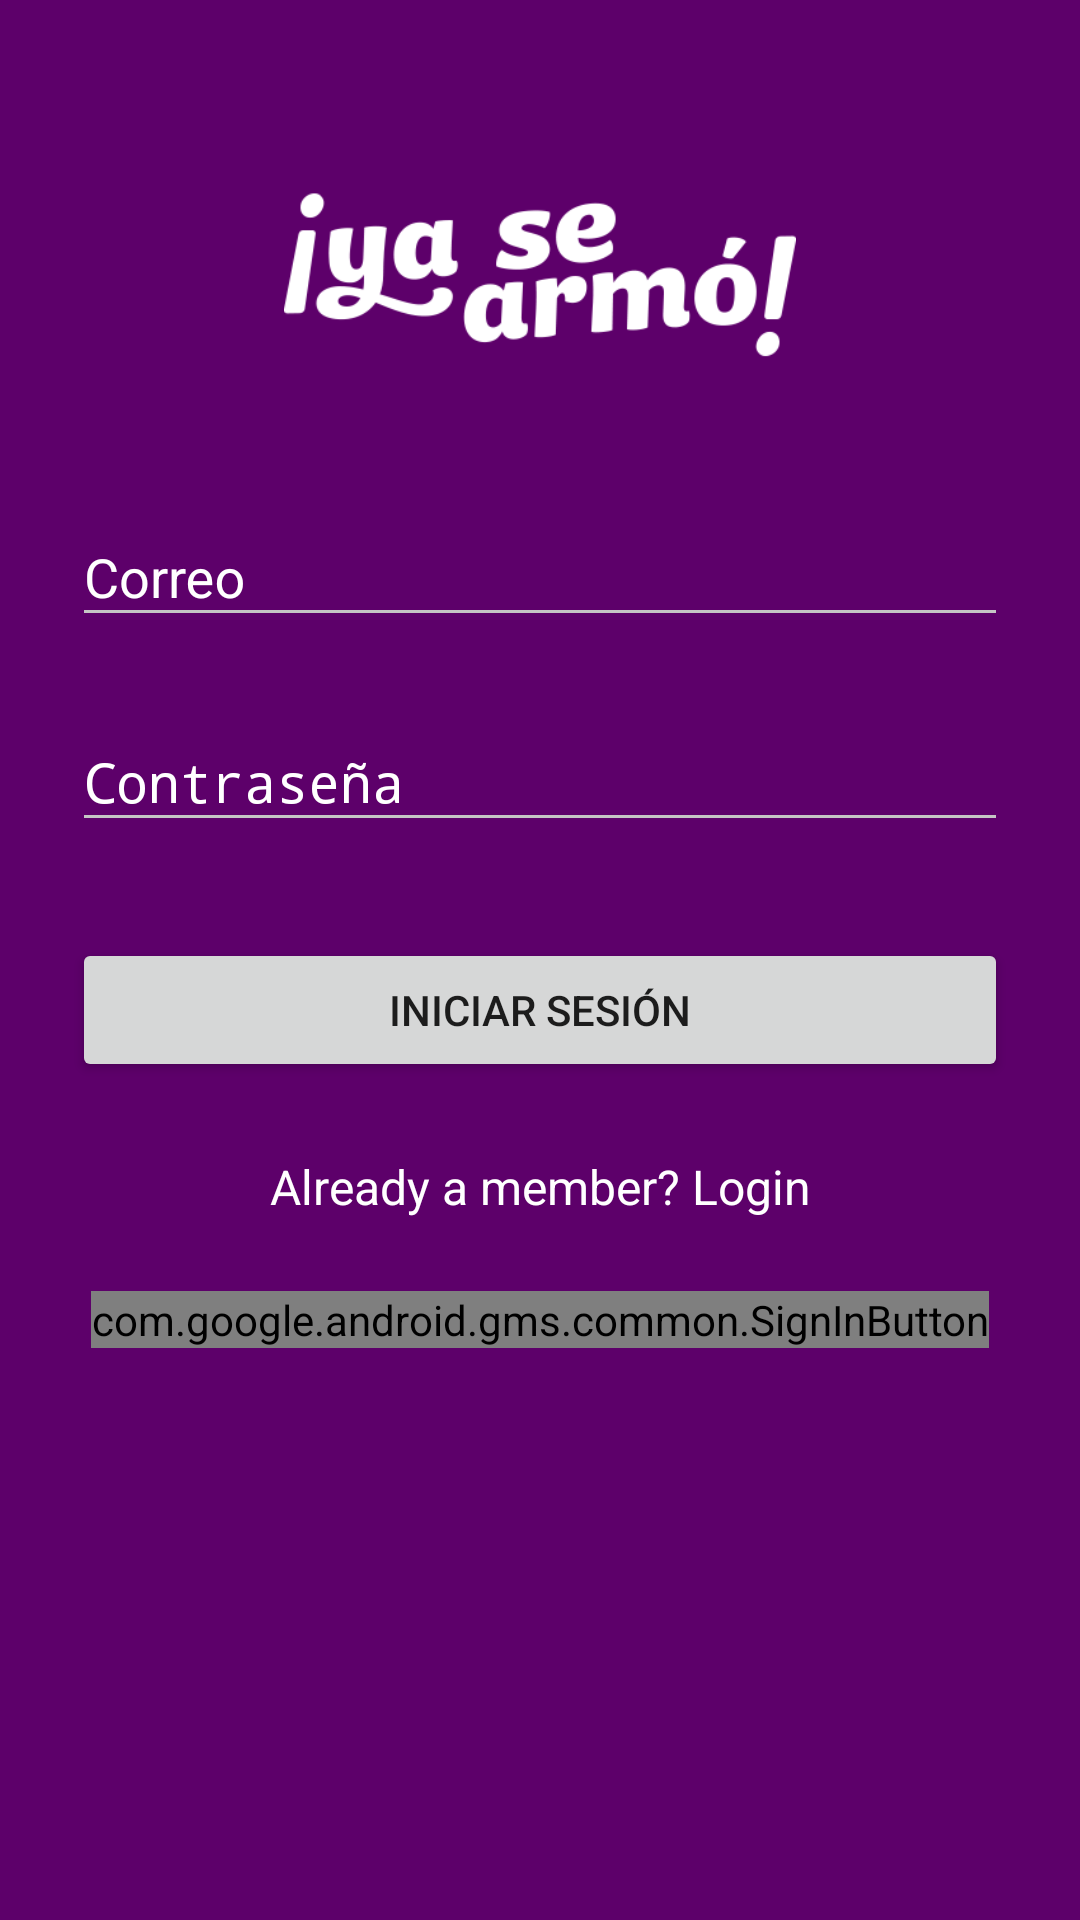

Write the Android layout XML for this screen, with the resource values it uses.
<!-- AndroidManifest.xml: application theme AppTheme -->
<!-- res/layout/activity_iniciar_sesion.xml -->
<?xml version="1.0" encoding="utf-8"?>
<ScrollView
    xmlns:android="http://schemas.android.com/apk/res/android"
    android:background="@color/colorPrimary"
    android:layout_width="fill_parent"
    android:layout_height="fill_parent"
    android:fitsSystemWindows="true">

    <LinearLayout
        android:orientation="vertical"
        android:layout_width="match_parent"
        android:layout_height="wrap_content"
        android:paddingTop="56dp"
        android:paddingLeft="24dp"
        android:paddingRight="24dp">

        <ImageView android:src="@drawable/logo"
            android:layout_width="wrap_content"
            android:layout_height="72dp"
            android:layout_marginBottom="24dp"
            android:layout_gravity="center_horizontal" />

        
        <android.support.design.widget.TextInputLayout
            android:layout_width="match_parent"
            android:layout_height="wrap_content"
            android:textColorHint="#FFFF"
            android:layout_marginTop="8dp"
            android:layout_marginBottom="8dp">

            <EditText android:id="@+id/input_email"
                android:layout_width="match_parent"
                android:layout_height="wrap_content"
                android:inputType="textEmailAddress"
                android:hint="Correo" />

        </android.support.design.widget.TextInputLayout>

        
        <android.support.design.widget.TextInputLayout
            android:layout_width="match_parent"
            android:layout_height="wrap_content"
            android:textColorHint="#FFFFFF"
            android:layout_marginTop="8dp"
            android:layout_marginBottom="8dp">

            <EditText android:id="@+id/input_password"
                android:layout_width="match_parent"
                android:layout_height="wrap_content"
                android:inputType="textPassword"
                android:hint="Contraseña"/>

        </android.support.design.widget.TextInputLayout>

        
        <android.support.v7.widget.AppCompatButton
            android:id="@+id/btn_crear_cuenta"
            android:layout_width="fill_parent"
            android:layout_height="wrap_content"
            android:layout_marginTop="24dp"
            android:layout_marginBottom="24dp"
            android:padding="12dp"
            android:text="Iniciar Sesión"/>

        <TextView android:id="@+id/link_login"
            android:layout_width="fill_parent"
            android:layout_height="wrap_content"
            android:layout_marginBottom="24dp"
            android:text="Already a member? Login"
            android:textColor="#FFFFFF"
            android:gravity="center"
            android:textSize="16dip"/>

        <com.google.android.gms.common.SignInButton
            android:id="@+id/btn_google"
            android:layout_width="wrap_content"
            android:layout_height="wrap_content"
            android:layout_gravity="center">

        </com.google.android.gms.common.SignInButton>

    </LinearLayout>
</ScrollView>
<!-- resources referenced by this layout -->
<resources>
  <color name="colorPrimary">#5d006a</color>
  <!-- drawable logo: png bitmap (drawable, 28595 bytes) -->
  <style name="AppTheme" parent="Theme.AppCompat.Light.DarkActionBar">
          
          <item name="colorPrimary">@color/colorPrimary</item>
          <item name="colorPrimaryDark">@color/colorPrimaryDark</item>
          <item name="colorAccent">@color/colorAccent</item>
          <item name="colorControlNormal">#c5c5c5</item>
          <item name="colorControlActivated">@color/white</item>
          <item name="colorControlHighlight">@color/white</item>
      </style>
  <color name="colorPrimaryDark">#3e0047</color>
  <color name="colorAccent">#FF4081</color>
  <color name="white">#FAFAFA</color>
</resources>
